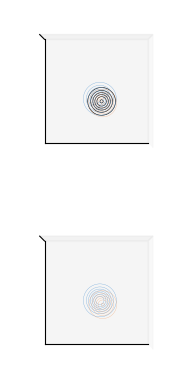

Here is the Python script that generated this plot:
# -*- coding: utf-8 -*-
"""
Created on Thu May 12 13:00:58 2022

@author: tuh05145
"""

import numpy as np
import matplotlib.pyplot as plt
from matplotlib import cm
from mpl_toolkits.mplot3d import Axes3D
from matplotlib.colors import ListedColormap


# Our 2-dimensional distribution will be over variables X and Y
N = 500
X = np.linspace(145, 155, N)
Y = np.linspace(10, 20, N)
X, Y = np.meshgrid(X, Y)

# Mean vector and covariance matrix
mu = np.array([150.3959, 14.1567])
Sigma = np.array([[0.79711, 0], [0, 0.79711]])
mu2 = np.array([150.7162, 13.68461])
Sigma2 = np.array([[0.6469,0], [0,0.6469]])
mu3 = np.array([150.589, 13.8677])
Sigma3 = np.array([[0.64691,0],[0,0.64691]])

# Pack X and Y into a single 3-dimensional array mu1
pos = np.empty(X.shape + (2,))
pos[:, :, 0] = X
pos[:, :, 1] = Y


def multivariate_gaussian(pos, mu, Sigma):
    """Return the multivariate Gaussian distribution on array pos."""

    n = mu.shape[0]
    Sigma_det = np.linalg.det(Sigma)
    Sigma_inv = np.linalg.inv(Sigma)
    N = np.sqrt((2*np.pi)**n * Sigma_det)
    # This einsum call calculates (x-mu)T.Sigma-1.(x-mu) in a vectorized
    # way across all the input variables.
    fac = np.einsum('...k,kl,...l->...', pos-mu, Sigma_inv, pos-mu)

    return np.exp(-fac / 2) / N

# The distribution on the variables X, Y packed into pos.
Z = multivariate_gaussian(pos, mu, Sigma)
Z2 = multivariate_gaussian(pos, mu2, Sigma2)
Z3 = multivariate_gaussian(pos, mu3, Sigma3)

# plot using subplots
fig = plt.figure(dpi=900)
ax1 = fig.add_subplot(2,1,1,projection='3d')


##ax1.plot_surface(X, Y, Z, rstride=3, alpha=.4, cstride=3, linewidth=3, antialiased=True, cmap=cm.Blues)
##ax1.plot_surface(X, Y, Z2, rstride=3, alpha=.4, cstride=3, linewidth=3, antialiased=False, cmap=cm.Oranges)
c=ax1.contour(X, Y, Z3, alpha=1, zdir='z', offset=0, linewidths=.4, colors='#000000')
a=ax1.contour(X, Y, Z, alpha=1, zdir='z', offset=0, linewidths=.2, colors='#5B9BD5')
b=ax1.contour(X, Y, Z2, alpha=.6, zdir='z', offset=0, linewidths=.2, colors='#ED7D31')

##ax1.view_init(55,-70)
ax1.view_init(90, 270)
ax1.set_xticks([])
ax1.set_yticks([])
ax1.set_zticks([])
#ax1.set_xlabel(r'$x_1$')
#ax1.set_ylabel(r'$x_2$')

ax2 = fig.add_subplot(2,1,2,projection='3d')

a=ax2.contour(X, Y, Z, alpha=1, zdir='z', offset=0, linewidths=.2, colors='#5B9BD5')
b=ax2.contour(X, Y, Z2, alpha=.6, zdir='z', offset=0, linewidths=.2, colors='#ED7D31')
ax2.view_init(90, 270)

ax2.grid(False)
ax2.set_xticks([])
ax2.set_yticks([])
ax2.set_zticks([])
#ax2.set_xlabel(r'$x_1$')
#ax2.set_ylabel(r'$x_2$')

plt.show()